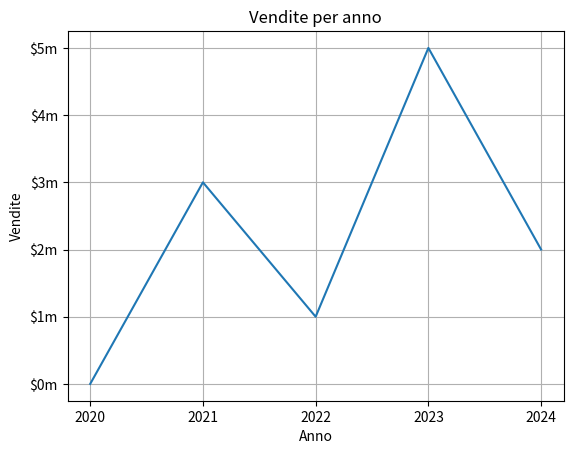

This figure's Python source:
import matplotlib.pyplot as plt

def main():
    x_coord = [0, 1, 2, 3, 4]
    y_coord = [0, 3, 1, 5, 2]

    plt.plot(x_coord, y_coord)
    plt.title('Vendite per anno')
    plt.xlabel('Anno')
    plt.ylabel('Vendite')
    plt.xticks([0, 1, 2, 3, 4], ['2020', '2021', '2022', '2023', '2024'])
    plt.yticks([0, 1, 2, 3 ,4, 5], ['$0m', '$1m', '$2m', '$3m', '$4m', '$5m'])

    plt.grid(True)
    plt.show()

if __name__ == "__main__":
    main()
